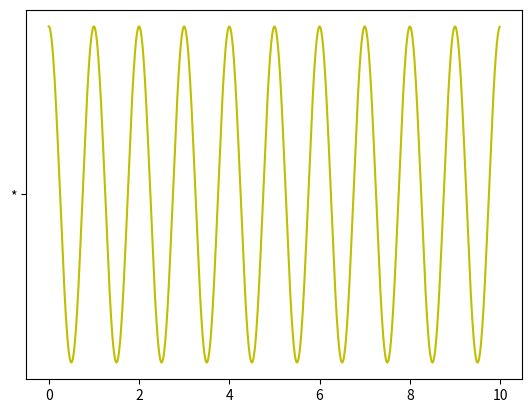

This chart was generated by the following Python code:
from numpy import *
from numpy.random import *
from matplotlib.pyplot import *
import random


def drawChart(x2):
	t = np.arange(0.0, x2, 0.01)
	s = np.cos(2 * np.pi * t)
	plot(t, s, "y", "*")
	show()

drawChart(x2=10.0)
